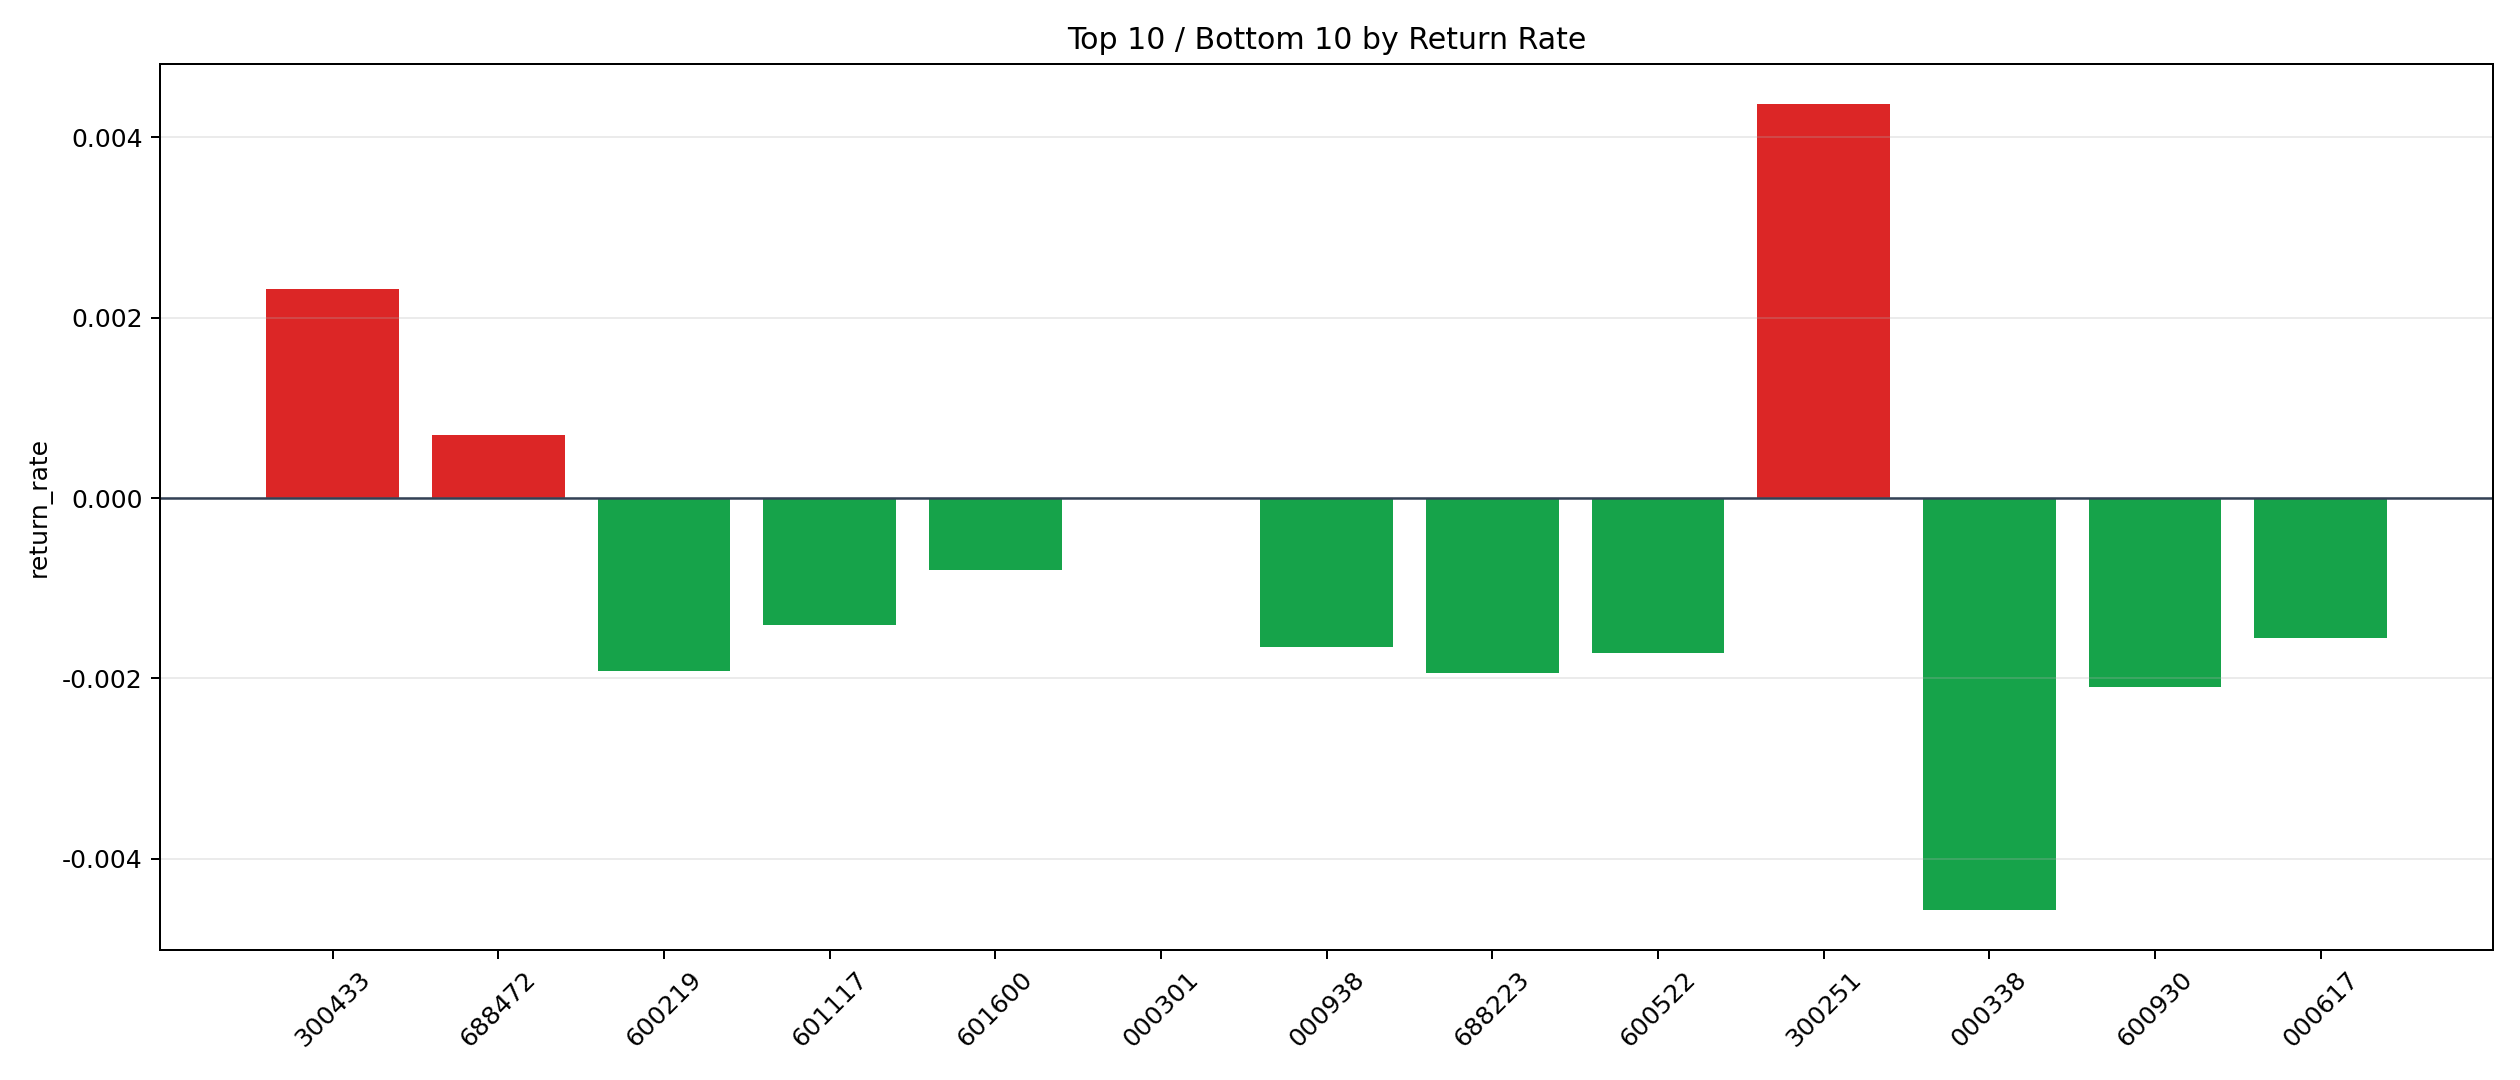

Data behind this chart, as committed beside it:
symbol, n_trades, total_pnl, total_entry_notional, return_rate
300251, 2, 81.09, 18558, 0.00437
300433, 4, 71.32, 30768, 0.002318
688472, 1, 6.509, 9366, 0.000695
000301, 1, -0.05495, 8820, -6.230158730175629e-6
601600, 45, -319, 398762, -0.0008
601117, 60, -825.2, 585122, -0.00141
000617, 503, -7462, 4802128, -0.001554
000938, 11, -156.5, 94605, -0.001655
600522, 21, -319.6, 185727, -0.001721
600219, 369, -6813, 3555171, -0.001916
688223, 41, -773.8, 398448, -0.001942
600930, 484, -9817, 4680914, -0.002097
000338, 3, -109.1, 23901, -0.004563
